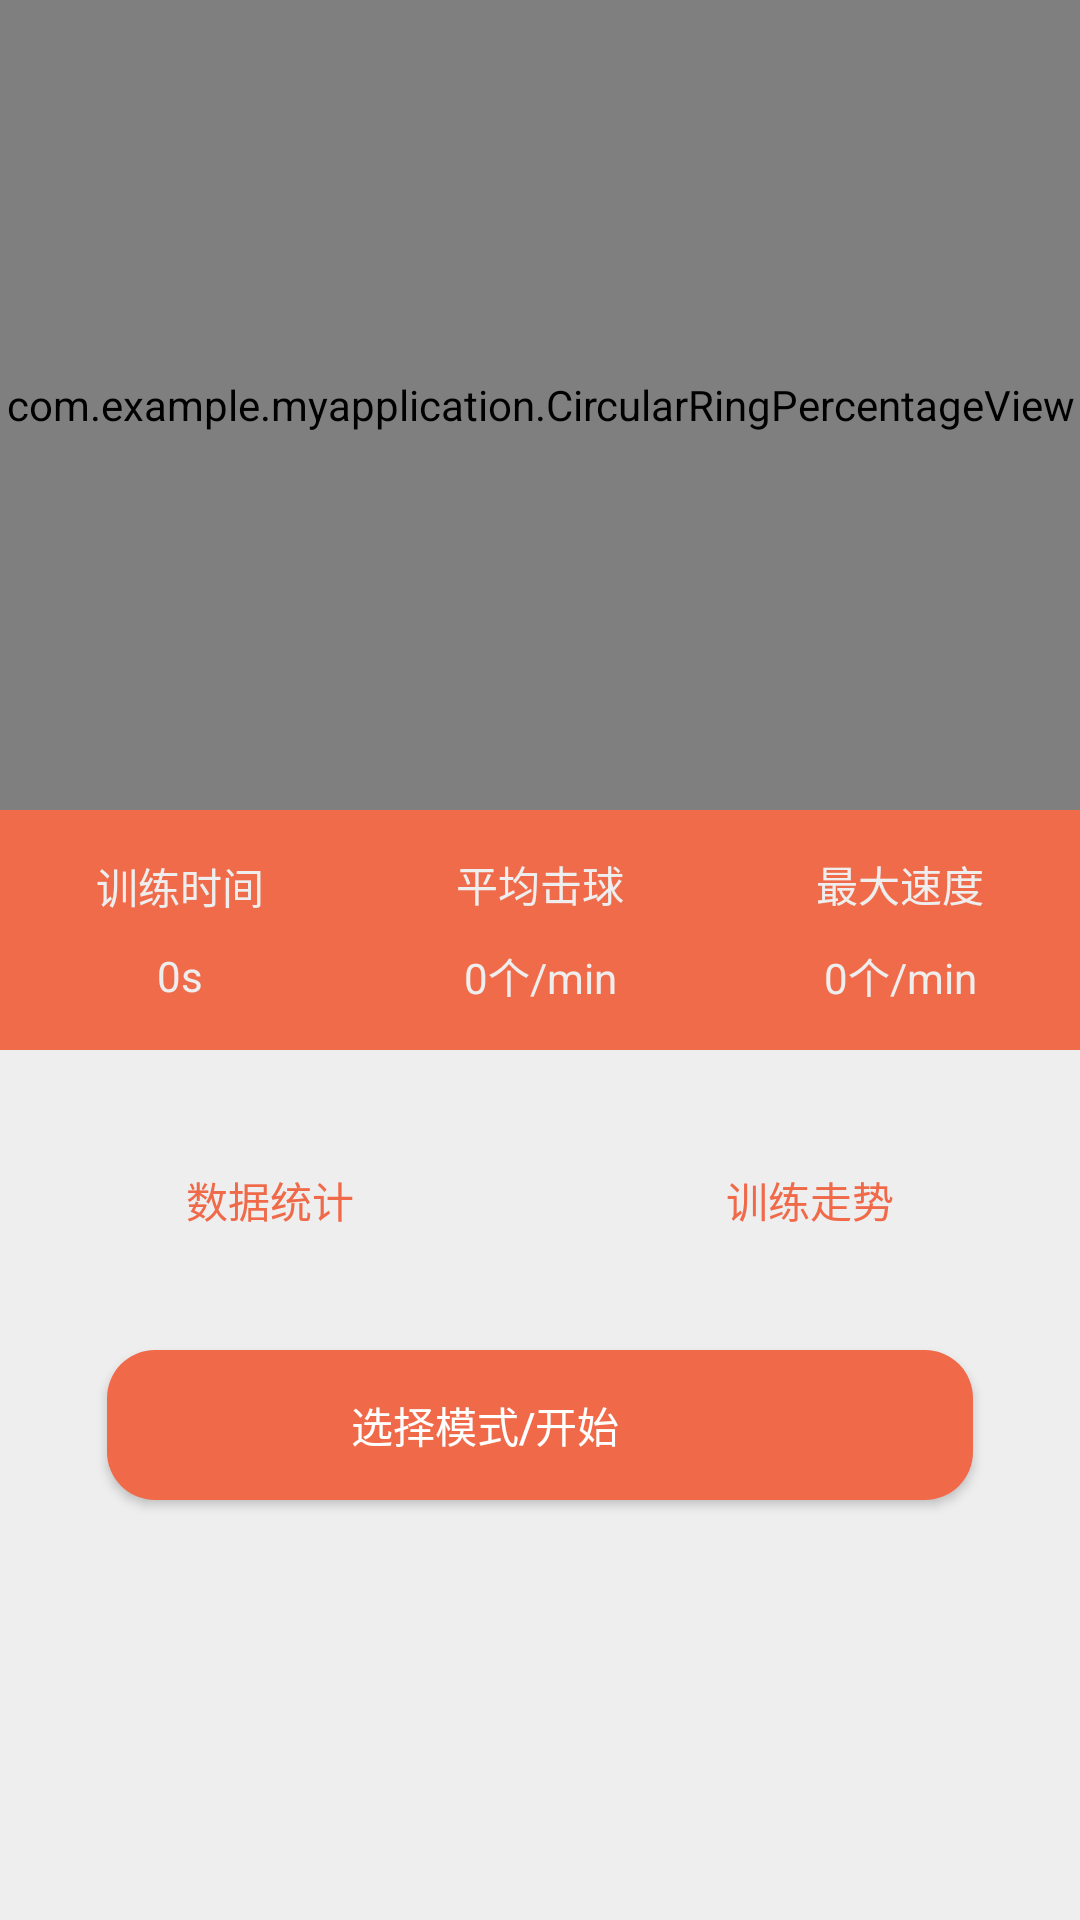

Layout XML and referenced resources for this Android screen:
<!-- AndroidManifest.xml: application theme AppTheme -->
<!-- res/layout/content_main2.xml -->
<?xml version="1.0" encoding="utf-8"?>
<RelativeLayout xmlns:android="http://schemas.android.com/apk/res/android"
    xmlns:app="http://schemas.android.com/apk/res-auto"
    xmlns:tools="http://schemas.android.com/tools"
    android:layout_width="match_parent"
    android:layout_height="match_parent"
    android:background="#EEEEEE"
    app:layout_behavior="@string/appbar_scrolling_view_behavior"
    tools:context="com.example.myapplication.Main2Activity"
    tools:showIn="@layout/app_bar_main2">


    <LinearLayout
        android:id="@+id/linearLayoutMain2"
        android:layout_width="match_parent"
        android:layout_height="wrap_content"
        android:layout_alignParentStart="true"
        android:layout_below="@+id/linearLayout"
        android:weightSum="1">

        <Button
            android:id="@+id/btnData"
            android:layout_width="wrap_content"
            android:layout_height="100dp"
            android:layout_weight="0.5"
            android:background="#EEEEEE"
            android:text="数据统计"
            android:textColor="#F06A4A" />

        <Button
            android:id="@+id/btnTendency"
            android:layout_width="wrap_content"
            android:layout_height="100dp"
            android:layout_weight="0.5"
            android:background="#EEEEEE"
            android:text="训练走势"
            android:textColor="#F06A4A" />

    </LinearLayout>

    <RelativeLayout
        android:id="@+id/relativeLayout"
        android:layout_width="match_parent"
        android:layout_height="270dp"
        android:background="@drawable/main_backcolor">

        <com.example.myapplication.CircularRingPercentageView
            android:id="@+id/timer"
            android:layout_width="match_parent"
            android:layout_height="match_parent"
            android:layout_centerHorizontal="true" />

    </RelativeLayout>

    <LinearLayout
        style="@style/layout_vertical"
        android:layout_width="match_parent"
        android:layout_height="80dp"
        android:background="#f06b4a"
        android:orientation="horizontal"
        android:id="@+id/linearLayout"
        android:layout_below="@+id/relativeLayout"
        android:layout_alignParentStart="true">

        <LinearLayout
            style="@style/layout_horizontal"
            android:layout_width="match_parent"
            android:layout_height="match_parent"
            android:layout_weight="1"
            android:orientation="vertical">

            <TextView
                android:id="@+id/textView_xunlianshijian"
                style="@style/layout_vertical"
                android:layout_width="match_parent"
                android:layout_height="wrap_content"
                android:layout_weight="1"
                android:gravity="bottom"
                android:paddingBottom="5dp"
                android:text="训练时间"
                android:textAlignment="center"
                android:textColor="#EEEEEE"
                android:textSize="14dp" />

            <TextView
                android:id="@+id/textView_TrainingTime"
                style="@style/layout_vertical"
                android:layout_width="match_parent"
                android:layout_height="wrap_content"
                android:layout_weight="1"
                android:gravity="top"
                android:paddingTop="5dp"
                android:text="0s"
                android:textAlignment="center"
                android:textColor="#EEEEEE"
                android:textSize="14dp" />
        </LinearLayout>

        <LinearLayout
            style="@style/layout_horizontal"
            android:layout_width="match_parent"
            android:layout_height="match_parent"
            android:layout_weight="1"
            android:orientation="vertical">

            <TextView
                android:id="@+id/textView_pingjunjiqiu"
                style="@style/layout_vertical"
                android:layout_width="match_parent"
                android:layout_height="wrap_content"
                android:layout_weight="1"
                android:gravity="bottom"
                android:paddingBottom="5dp"
                android:textAlignment="center"
                android:textColor="#EEEEEE"
                android:textSize="14dp"
                android:text="平均击球" />

            <TextView
                android:id="@+id/textView_AvgBallNum"
                style="@style/layout_vertical"
                android:layout_width="match_parent"
                android:layout_height="wrap_content"
                android:layout_weight="1"
                android:gravity="top"
                android:paddingTop="5dp"
                android:textAlignment="center"
                android:textColor="#EEEEEE"
                android:textSize="14dp"
                android:text="0个/min" />
        </LinearLayout>

        <LinearLayout
            style="@style/layout_horizontal"
            android:layout_width="match_parent"
            android:layout_height="match_parent"
            android:layout_weight="1"
            android:orientation="vertical">

            <TextView
                android:id="@+id/textView_zuidasudu"
                style="@style/layout_vertical"
                android:layout_width="match_parent"
                android:layout_height="wrap_content"
                android:layout_weight="1"
                android:gravity="bottom"
                android:paddingBottom="5dp"
                android:textAlignment="center"
                android:textColor="#EEEEEE"
                android:textSize="14dp"
                android:text="最大速度" />

            <TextView
                android:id="@+id/textView_MaxSpeed"
                style="@style/layout_vertical"
                android:layout_width="match_parent"
                android:layout_height="wrap_content"
                android:layout_weight="1"
                android:gravity="top"
                android:paddingTop="5dp"
                android:textAlignment="center"
                android:textColor="#EEEEEE"
                android:textSize="14dp"
                android:text="0个/min" />
        </LinearLayout>
    </LinearLayout>

    <Button
        android:id="@+id/btnChooseMode"
        style="@style/Widget.AppCompat.Button.Colored"
        android:layout_width="288.5dp"
        android:layout_height="50dp"
        android:background="@drawable/btn_selector_deep"
        android:text="选择模式/开始           "
        android:layout_below="@+id/linearLayoutMain2"
        android:layout_centerHorizontal="true" />

</RelativeLayout>
<!-- res/layout/app_bar_main2.xml (included above) -->
<?xml version="1.0" encoding="utf-8"?>
<android.support.design.widget.CoordinatorLayout xmlns:android="http://schemas.android.com/apk/res/android"
    xmlns:app="http://schemas.android.com/apk/res-auto"
    xmlns:tools="http://schemas.android.com/tools"
    android:layout_width="match_parent"
    android:layout_height="match_parent"
    tools:context="com.example.myapplication.Main2Activity">

    <android.support.design.widget.AppBarLayout
        android:layout_width="match_parent"
        android:layout_height="wrap_content"
        android:theme="@style/AppTheme.AppBarOverlay">

        <android.support.v7.widget.Toolbar
            android:id="@+id/toolbar"
            android:layout_width="match_parent"
            android:layout_height="?attr/actionBarSize"
            android:background="#f2b75e"
            app:popupTheme="@style/AppTheme.PopupOverlay" />

    </android.support.design.widget.AppBarLayout>

    <include layout="@layout/content_main2" />


</android.support.design.widget.CoordinatorLayout>
<!-- resources referenced by this layout -->
<resources>
  <!-- drawable btn_selector_deep (drawable) -->
  <?xml version="1.0" encoding="utf-8"?>
  <selector xmlns:android="http://schemas.android.com/apk/res/android">
      
      <item android:drawable="@drawable/btn_normal" android:state_pressed="false"/>
      
      <item android:drawable="@drawable/btn_pressed" android:state_pressed="true"/>
  </selector>
  <!-- drawable main_backcolor (drawable) -->
  <shape xmlns:android="http://schemas.android.com/apk/res/android"
      android:shape="rectangle">
      <gradient
          android:angle="90"
          android:endColor="#f2b75e"
          android:startColor="#f06b4a"
          android:type="linear" />
  </shape>
  <style name="layout_horizontal" parent="layout_full">
              <item name="android:layout_width">0px</item>
          </style>
  <style name="layout_vertical" parent="layout_full">
              <item name="android:layout_height">0px</item>
          </style>
  <style name="AppTheme" parent="Theme.AppCompat.Light.DarkActionBar">
          
          <item name="colorPrimary">@color/colorPrimary</item>
          <item name="colorPrimaryDark">@color/colorPrimaryDark</item>
          <item name="colorAccent">@color/colorAccent</item>
          <item name="android:windowNoTitle">true</item>
      </style>
  <!-- drawable btn_normal (drawable) -->
  <?xml version="1.0" encoding="utf-8"?>
  <shape xmlns:android="http://schemas.android.com/apk/res/android">
      
      <corners android:radius="16dp" />
      
      <solid android:color="#F06A4A" />
  </shape>
  <!-- drawable btn_pressed (drawable) -->
  <?xml version="1.0" encoding="utf-8"?>
  <shape xmlns:android="http://schemas.android.com/apk/res/android">
      
      <corners android:radius="16dp" />
      
      <solid android:color="#33F06A4A" />
      <stroke
          android:width="8dp"
          android:color="#33DDDDDD"/>
  </shape>
  <style name="layout_full">
              <item name="android:layout_width">fill_parent</item>
              <item name="android:layout_height">fill_parent</item>
          </style>
  <color name="colorPrimary">#3F51B5</color>
  <color name="colorPrimaryDark">#303F9F</color>
  <color name="colorAccent">#FF4081</color>
</resources>
